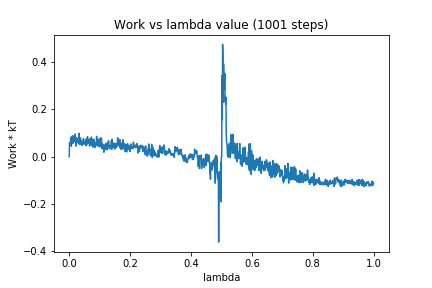

Data behind this chart, as committed beside it:
0, 0.0
1, 0.05942
2, 0.05045
3, 0.05974
4, 0.05717
5, 0.08178
6, 0.07133
7, 0.04405
8, 0.06812
9, 0.07313
10, 0.08681
11, 0.07614
12, 0.08803
13, 0.05651
14, 0.06627
15, 0.0662
16, 0.07584
17, 0.06917
18, 0.07117
19, 0.09619
20, 0.06327
21, 0.07369
22, 0.04488
23, 0.08047
24, 0.05878
25, 0.07091
26, 0.07101
27, 0.06829
28, 0.06018
29, 0.06157
30, 0.07963
31, 0.05427
32, 0.09921
33, 0.05847
34, 0.07794
35, 0.05149
36, 0.07132
37, 0.07943
38, 0.06237
39, 0.06201
40, 0.0675
41, 0.04889
42, 0.0489
43, 0.05527
44, 0.05016
45, 0.05535
46, 0.07363
47, 0.07681
48, 0.06272
49, 0.05454
50, 0.05408
51, 0.05458
52, 0.0539
53, 0.06442
54, 0.06818
55, 0.07456
56, 0.04545
57, 0.05299
58, 0.06917
59, 0.05371
60, 0.08487
... 940 more rows
